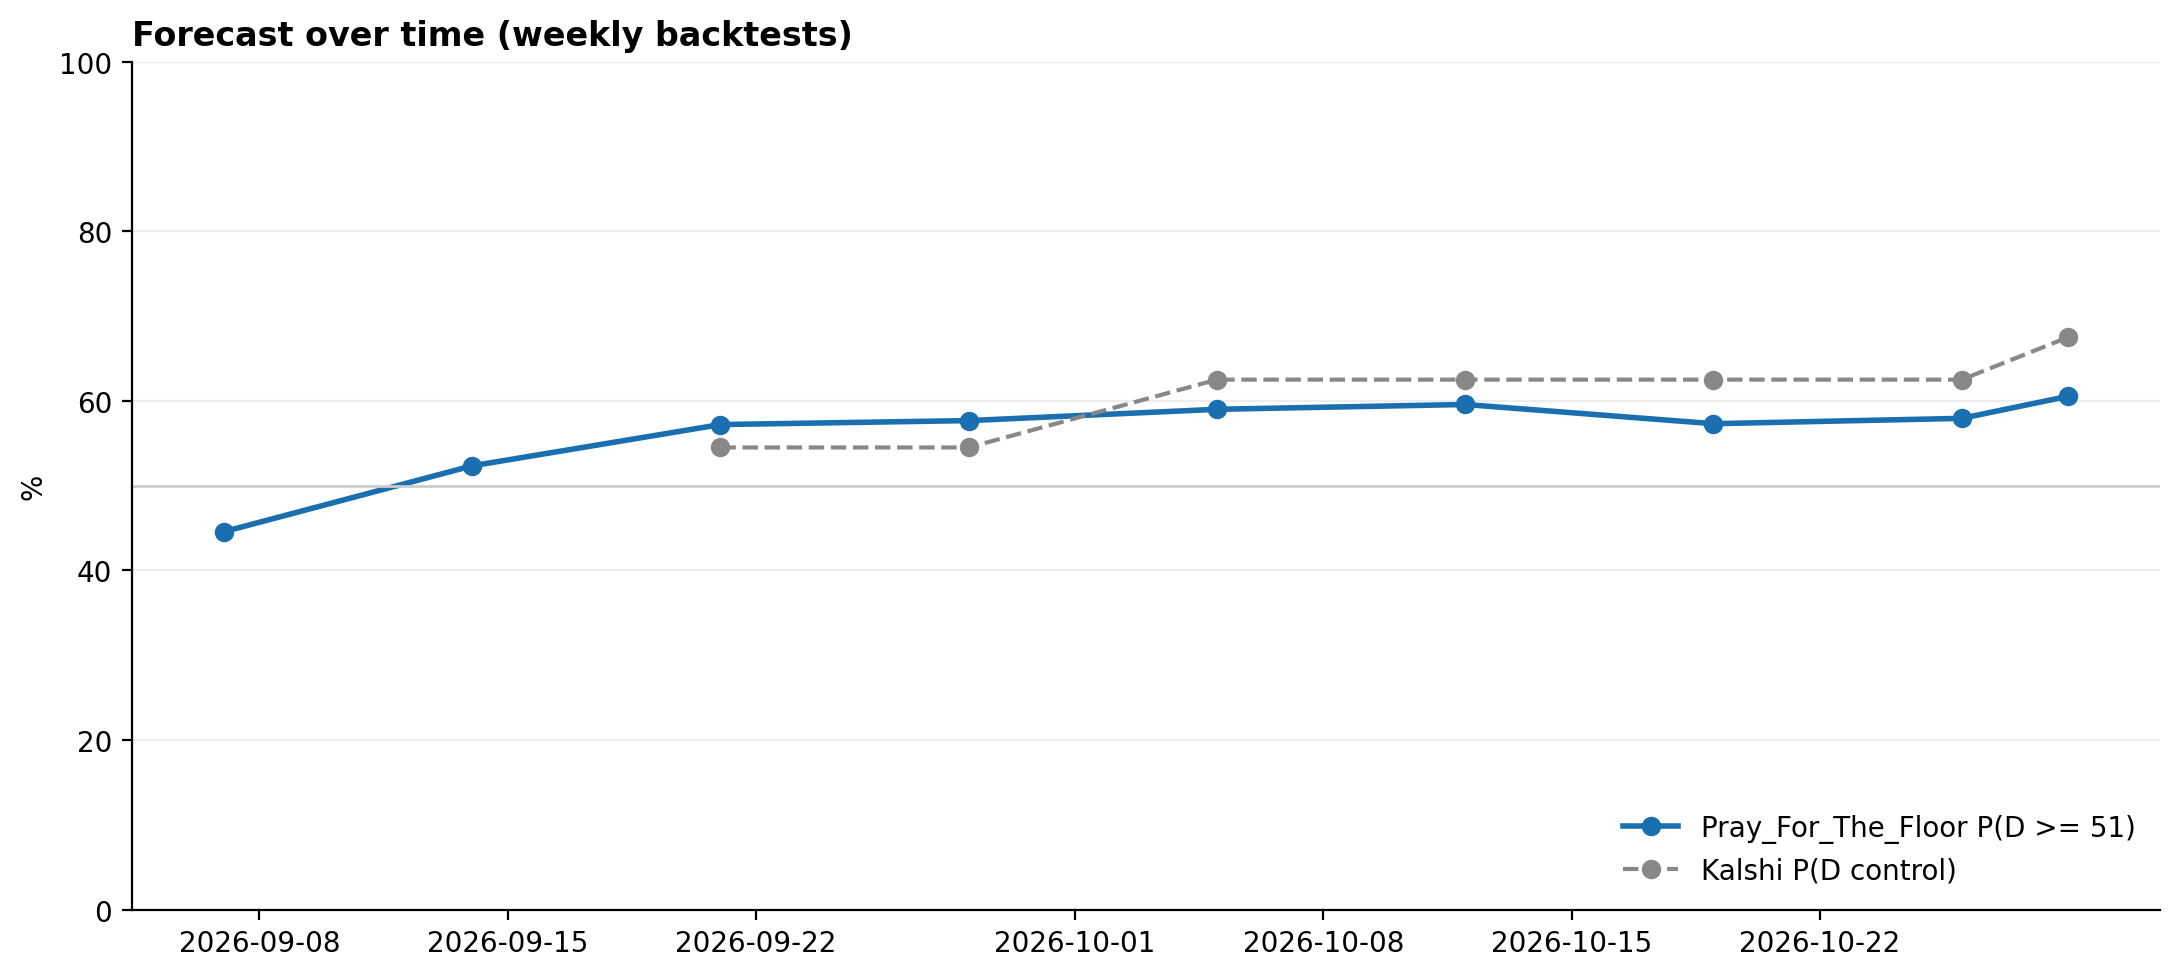

Values plotted in this chart, from the file beside it:
date, P(D >= 51), D seats, Kalshi P(control), polls used
2026-09-07, 0.4457, 50.15, , 194
2026-09-14, 0.5233, 50.71, , 208
2026-09-21, 0.572, 50.93, 0.545, 224
2026-09-28, 0.5767, 51.02, 0.545, 243
2026-10-05, 0.59, 51.11, 0.625, 263
2026-10-12, 0.5957, 51.35, 0.625, 285
2026-10-19, 0.573, 51.15, 0.625, 304
2026-10-26, 0.5793, 51.12, 0.625, 344
2026-10-29, 0.6053, 51.35, 0.675, 369
